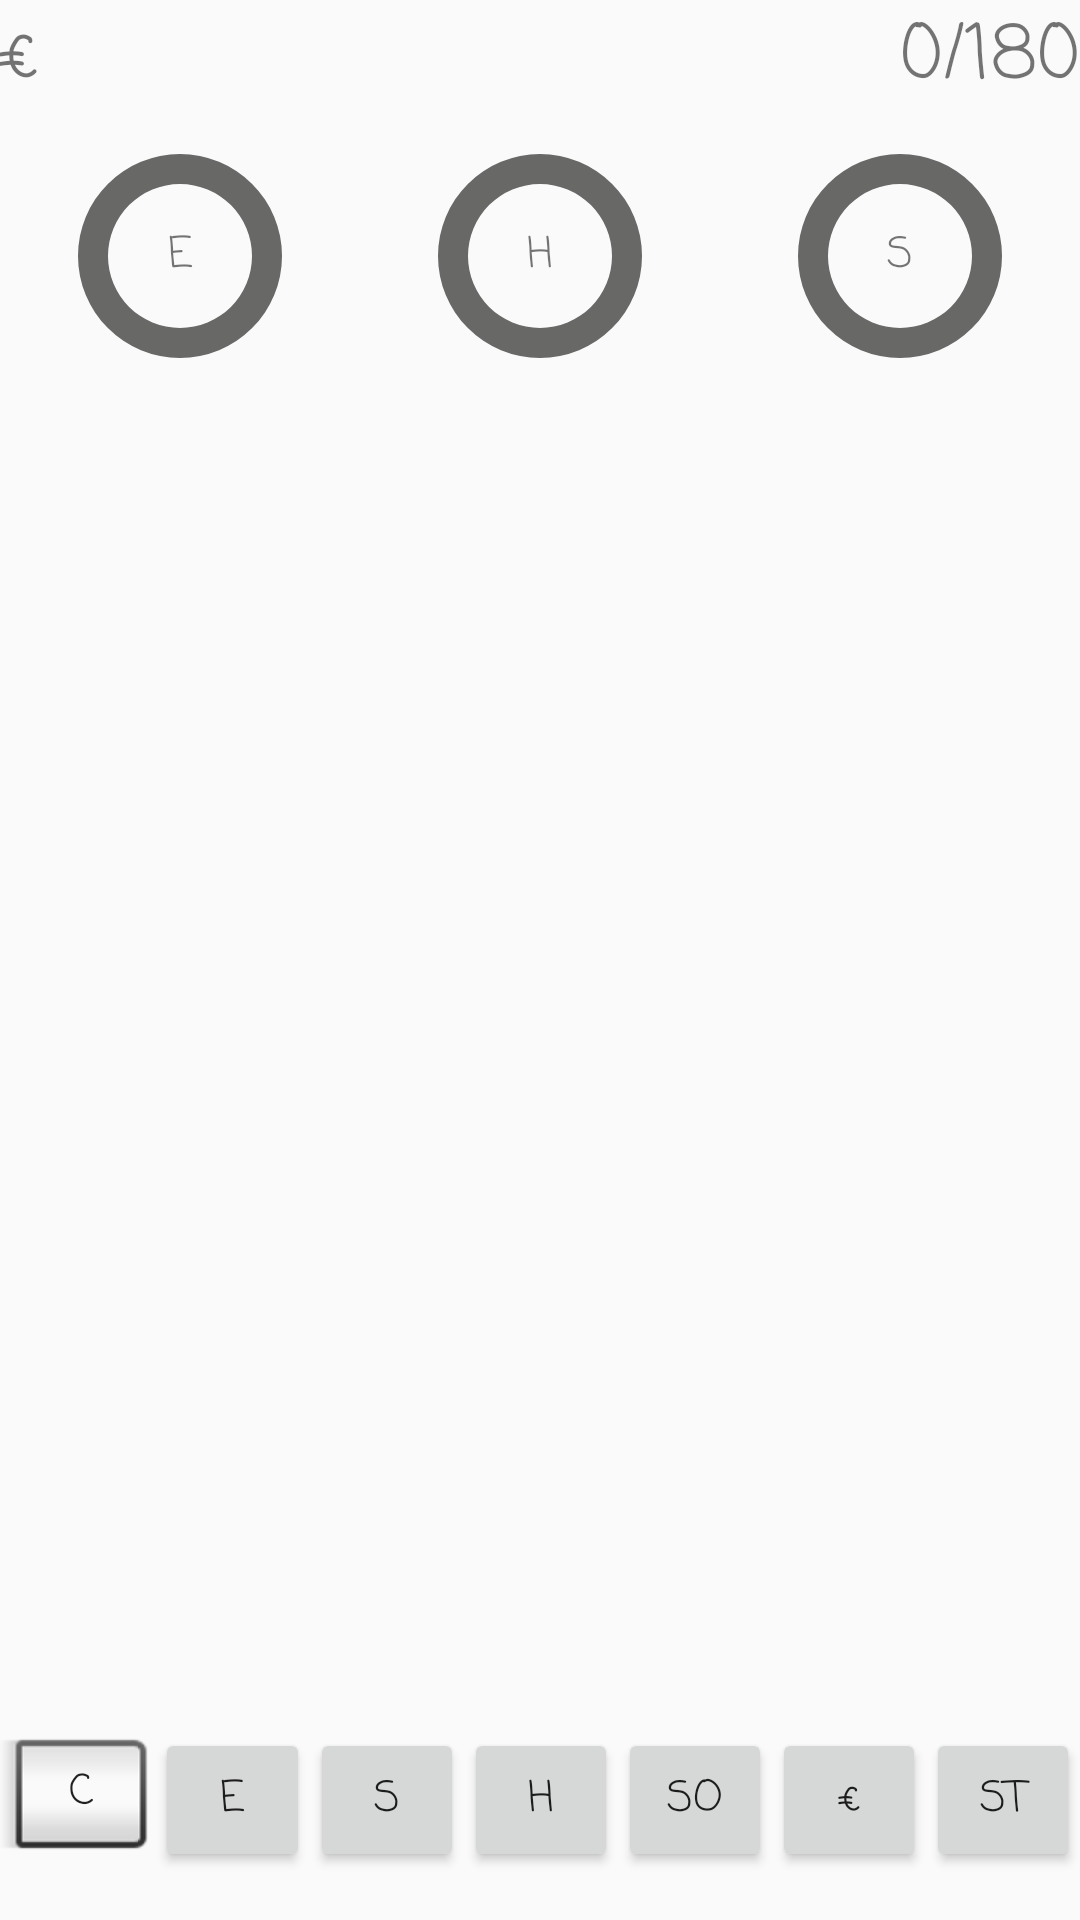

Produce the Android XML layout that renders to this screen, including the resource entries it uses.
<!-- AndroidManifest.xml: application theme AppTheme -->
<!-- res/layout/activity_main_page.xml -->
<?xml version="1.0" encoding="utf-8"?>
<LinearLayout xmlns:android="http://schemas.android.com/apk/res/android"
    xmlns:app="http://schemas.android.com/apk/res-auto"
    xmlns:tools="http://schemas.android.com/tools"
    android:id="@+id/mainPage"
    android:layout_width="match_parent"
    android:layout_height="match_parent"
    android:weightSum="10"
    android:orientation="vertical"
    tools:context="at.tugraz.morning08.a_students_life.MainPageActivity">

        <LinearLayout
            android:id="@+id/stats"
            android:layout_width="match_parent"
            android:layout_height="match_parent"
            android:orientation="vertical"
            android:weightSum="3"
            android:layout_weight = "4"
            android:clickable="true"
            android:onClick="showStatsPage">

            <LinearLayout
                android:layout_width="match_parent"
                android:layout_height="match_parent"
                android:layout_weight="2"
                android:id="@+id/ll_money"
                android:orientation="horizontal">

                <TextView
                    android:id="@+id/text_money"
                    android:layout_width="wrap_content"
                    android:layout_height="wrap_content"
                    android:layout_weight="1"
                    android:ems="10"
                    android:inputType="textPersonName"
                    android:text="€"
                    android:textSize="25dp" />

                <TextView
                    android:id="@+id/ects_text"
                    android:layout_width="wrap_content"
                    android:layout_height="wrap_content"
                    android:layout_weight="1"
                    android:ems="10"
                    android:gravity="right"
                    android:inputType="textPersonName"
                    android:text="0/180"
                    android:textSize="25dp" />
            </LinearLayout>

            <LinearLayout
                android:layout_width="match_parent"
                android:layout_height="match_parent"
                android:layout_weight="1"
                android:id="@+id/ll_stats"
                android:orientation="horizontal">

                <RelativeLayout
                    android:layout_width="wrap_content"
                    android:layout_height="match_parent"
                    android:layout_weight = "1">

                    <ProgressBar
                        style="?android:attr/progressBarStyleHorizontal"
                        android:id="@+id/progressBarEnergyMainPage"
                        android:layout_width="match_parent"
                        android:layout_height="match_parent"
                        android:layout_weight="1"
                        android:max="100"
                        android:progress="100"
                        android:progressDrawable="@drawable/progress_bar_circular"/>
                    <TextView
                        android:id="@+id/Progresstext_energy"
                        android:layout_width="wrap_content"
                        android:layout_height="wrap_content"
                        android:layout_alignParentLeft="true"
                        android:layout_alignParentRight="true"
                        android:layout_centerVertical="true"
                        android:gravity="center"
                        android:text="E"
                        />
                </RelativeLayout>

                <RelativeLayout
                    android:layout_width="wrap_content"
                    android:layout_height="match_parent"
                    android:layout_weight = "1">

                    <ProgressBar
                        style="?android:attr/progressBarStyleHorizontal"
                        android:id="@+id/progressBarHungerMainPage"
                        android:layout_width="match_parent"
                        android:layout_height="match_parent"
                        android:layout_weight="1"
                        android:max="100"
                        android:progress="100"
                        android:progressDrawable="@drawable/progress_bar_circular"/>
                    <TextView
                        android:id="@+id/Progresstext_hunger"
                        android:layout_width="wrap_content"
                        android:layout_height="wrap_content"
                        android:layout_alignParentLeft="true"
                        android:layout_alignParentRight="true"
                        android:layout_centerVertical="true"
                        android:gravity="center"
                        android:text="H"
                        />
                </RelativeLayout>

                <RelativeLayout
                android:layout_width="wrap_content"
                android:layout_height="match_parent"
                android:layout_weight = "1">

                <ProgressBar
                    style="?android:attr/progressBarStyleHorizontal"
                    android:id="@+id/progressBarStressMainPage"
                    android:layout_width="match_parent"
                    android:layout_height="match_parent"
                    android:layout_weight="1"
                    android:max="100"
                    android:progress="100"
                    android:progressDrawable="@drawable/progress_bar_circular"/>
                    <TextView
                        android:id="@+id/Progresstext_stress"
                        android:layout_width="wrap_content"
                        android:layout_height="wrap_content"
                        android:layout_alignParentLeft="true"
                        android:layout_alignParentRight="true"
                        android:layout_centerVertical="true"
                        android:gravity="center"
                        android:text="S"
                        />
                </RelativeLayout>

            </LinearLayout>

        </LinearLayout>

        <LinearLayout
            android:id="@+id/student_graphic"
            android:layout_width="match_parent"
            android:layout_height="match_parent"
            android:layout_weight="1.5">
            <ImageView
                android:layout_width="match_parent"
                android:layout_height="match_parent"
                android:layout_weight="1"
                app:srcCompat="@drawable/student" />
        </LinearLayout>

        <LinearLayout
            android:id="@+id/buttons"
            android:layout_width="match_parent"
            android:layout_height="match_parent"
            android:orientation="horizontal"
            android:layout_weight = "4.5">


            <FrameLayout
                android:id="@+id/calendar"
                android:layout_width="wrap_content"
                android:layout_height="match_parent"
                android:layout_weight="1">

                <Button
                    android:id="@+id/C"
                    style="@android:style/Widget.Material.Button.Inset"
                    android:layout_width="wrap_content"
                    android:layout_height="wrap_content"
                    android:text="C" />
            </FrameLayout>

            <Button
                android:id="@+id/energy"
                android:onClick="energy_popup"
                android:layout_width="wrap_content"
                android:layout_height="wrap_content"
                android:layout_weight="1"
                android:text="E" />

            <Button
                android:id="@+id/stress"
                android:onClick="stress_popup"
                android:layout_width="wrap_content"
                android:layout_height="wrap_content"
                android:layout_weight="1"
                android:text="S" />

            <Button
                android:id="@+id/hunger"
                android:onClick="hunger_popup"
                android:layout_width="wrap_content"
                android:layout_height="wrap_content"
                android:layout_weight="1"
                android:text="H" />

            <Button
                android:id="@+id/social"
                android:onClick="social_popup"
                android:layout_width="wrap_content"
                android:layout_height="wrap_content"
                android:layout_weight="1"
                android:text="So" />

            <Button
                android:id="@+id/money"
                android:onClick="money_popup"
                android:layout_width="wrap_content"
                android:layout_height="wrap_content"
                android:layout_weight="1"
                android:text="€" />

            <Button
                android:id="@+id/study"
                android:onClick="study_popup"
                android:layout_width="wrap_content"
                android:layout_height="wrap_content"
                android:layout_weight="1"
                android:text="St" />
        </LinearLayout>

</LinearLayout>
<!-- resources referenced by this layout -->
<resources>
  <!-- drawable progress_bar_circular (drawable) -->
  <?xml version="1.0" encoding="utf-8"?>
  <layer-list xmlns:android="http://schemas.android.com/apk/res/android" >
  
      <item android:id="@android:id/progress">
  
          <rotate
              android:fromDegrees="270"
              android:toDegrees="270">
  
              <shape
                  android:layout_width="match_parent"
                  android:layout_height="match_parent"
                  android:useLevel="true"
                  android:innerRadiusRatio="5"
                  android:shape="ring"
                  android:thickness="10sp"
                  >
                  <solid android:color="#686867" />
              </shape>
  
          </rotate>
  
      </item>
  
      <item android:id="@android:id/secondaryProgress">
  
          <rotate
              android:fromDegrees="270"
              android:toDegrees="270">
  
              <shape
                  android:layout_width="match_parent"
                  android:layout_height="match_parent"
                  android:useLevel="true"
                  android:innerRadiusRatio="5"
                  android:shape="ring"
                  android:thickness="10sp"
                  >
                  <solid android:color="#ff0300" />
              </shape>
  
          </rotate>
  
      </item>
  
  </layer-list>
  <style name="AppTheme" parent="Theme.AppCompat.Light.DarkActionBar">
          
          <item name="colorPrimary">@color/colorPrimary</item>
          <item name="colorPrimaryDark">@color/colorPrimaryDark</item>
          <item name="colorAccent">@color/colorAccent</item>
  
          <item name="android:fontFamily">casual</item>
          <item name="fontFamily">casual</item>
  
      </style>
  <color name="colorPrimary">#3F51B5</color>
  <color name="colorPrimaryDark">#303F9F</color>
  <color name="colorAccent">#FF4081</color>
</resources>
